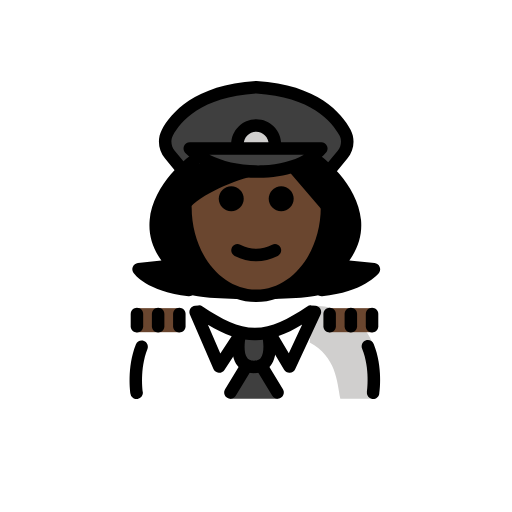
t = 0.00 s
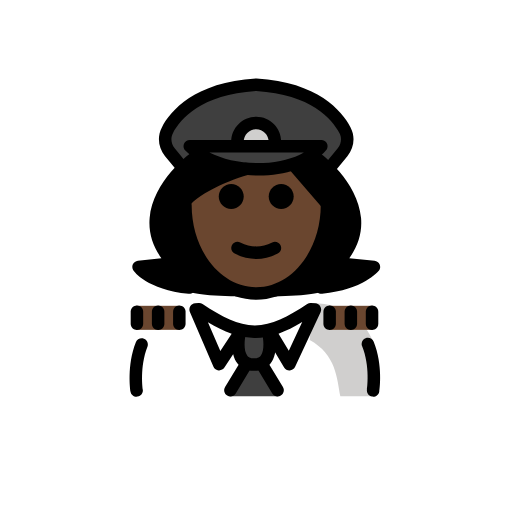
t = 0.48 s
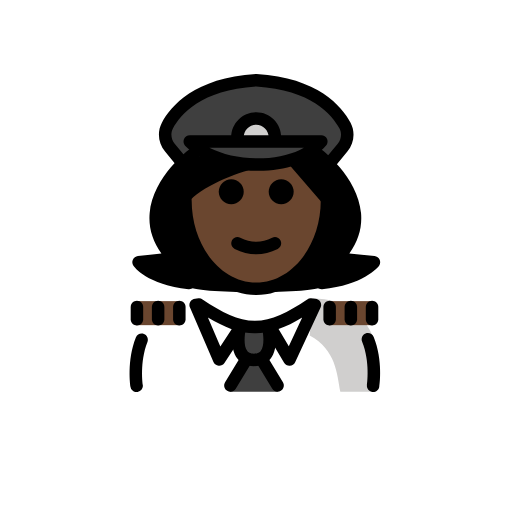
t = 1.43 s
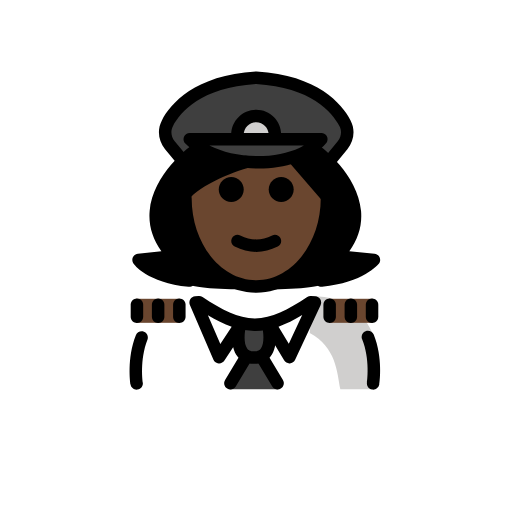
t = 1.90 s
t = 2.38 s: frame unchanged from t = 1.43 s, image omitted
t = 3.33 s: frame unchanged from t = 0.48 s, image omitted

The animated SVG that drew these frames (rendered in a browser with its animation timeline set to each time). Animation: 1 SMIL element (animateTransform=1); one cycle of 3.80 s, repeats indefinitely.

<?xml version='1.0' encoding='utf-8'?>
<svg xmlns="http://www.w3.org/2000/svg" id="emoji" viewBox="-5 -5 82 82" version="1.1" width="200" height="200" role="img">
  <title>OpenMoji: woman pilot: dark skin tone</title><g><g id="color">
    <path fill="#FFFFFF" d="M16.6974,58.8529c0,0-0.9644-3.8571-0.1756-7.6612c0.7007-3.3792,4.6186-7.2388,10.2087-7.2388 c3.1918,2.1279,5.5264,4.5985,8.6,4.5922h-0.125c3.0736,0.0063,6.308-1.5642,9.4999-3.6922c11.5647-0.0346,10.009,13.9,10.24,14" />
    <path fill="#D0CFCE" d="M44.5989,49.8475c4.2663,2.3224,4.3828,6.254,4.9068,9.004c4.2378,0,5.1128,0,5.1128,0 s1.6601-4.6027,0.1076-8.7835c-1.1542-3.1082-4.4418-6.1174-9.6076-6.1165" />
    <path fill="#3F3F3F" d="M50.2688,16.1272c0.6,1.14,0.42,2.53-0.4,3.52l-2.24,2.72l-0.09,0.06c-1.02-1.56-2.34-2.5-2.34-2.5 l-0.04-0.05c0.49-0.35,0.93-0.76,1.31-1.21h-21.07c0.33,0.33,0.7,0.64,1.1,0.93l-0.02,0.03c0,0-1.2,0.91-2.17,2.4l-0.24-0.15 l-1.85-2.23c-0.82-0.99-1-2.38-0.4-3.52c1.37-2.58,4.98-6.72,14.23-7.28C45.2988,9.4072,48.9088,13.5472,50.2688,16.1272z" />
    <path fill="#3F3F3F" d="M33.9488,22.2272c-2.82-0.33-5.51-1.23-7.45-2.63c-0.4-0.29-0.77-0.6-1.1-0.93h21.07 c-0.38,0.45-0.82,0.86-1.31,1.21c-1.08,0.82-2.38,1.43-3.82,1.83C39.0588,22.3572,36.4588,22.5172,33.9488,22.2272z" />
    <path fill="#D0CFCE" d="M33.0349,18.0845c0-1.6553,1.3448-3,3-3c1.6553,0,3,1.3447,3,3" />
    <polygon fill="#3F3F3F" points="35.7441,50.1755 39.5188,58.8523 35.7441,58.8523 31.7695,58.8523" />
    <path fill="#3F3F3F" d="M33.3735,48.7295c0,0-1.2063,5.0369,2.3073,5.0369s2.3073-5.0369,2.3073-5.0369" />
  </g>
  <g id="hair">
    <path fill="#000000" d="M46.5073,41.9582c6.2358-0.6113,8.387-3.307,8.387-3.307l-5.9082-0.6003 c8.0702-8.437-3.3737-16.8852-3.3737-16.8852H44.151l-7.1649,1.5887L28.03,21.1657h-1.8351c0,0-11.444,8.4482-3.3737,16.8852 l-5.6247,0.6003c0,0,1.8674,2.6957,8.1037,3.307C25.3002,43.2142,46.5073,43.2142,46.5073,41.9582z" />
  </g>
  <g id="skin">
    <rect x="16.7583" y="44.3515" width="6.9637" height="3.8501" fill="#6a462f" />
    <rect x="47.7083" y="44.3515" width="6.9637" height="3.8501" fill="#6a462f" />
    <path fill="#6a462f" d="M36,22.3618c0,0,6.035-0.5829,6.035-0.5829s5.338,5.4276,5.2303,6.948 c0,7.8277-5.0765,14.1733-11.3386,14.1733s-11.3386-6.3456-11.3386-14.1733C24.3928,24.6005,36,22.3618,36,22.3618z" />
  </g>
  <g id="skin-shadow" />
  <g id="line">
    <path d="M42.035,26.8457c0,1.1045-0.8965,2-2,2s-2-0.8955-2-2c0-1.1035,0.8965-2,2-2S42.035,25.7422,42.035,26.8457" />
    <path d="M34.035,26.8457c0,1.1045-0.8965,2-2,2s-2-0.8955-2-2c0-1.1035,0.8965-2,2-2S34.035,25.7422,34.035,26.8457" />
    <path d="M36.0349,36.8481c-1.1518,0-2.3037-0.2861-3.4473-0.8579c-0.4941-0.247-0.6943-0.8476-0.4472-1.3418 c0.2466-0.4936,0.8462-0.6943,1.3418-0.4472c1.7177,0.8593,3.3877,0.8593,5.1054,0c0.4947-0.2471,1.0948-0.0464,1.3418,0.4472 c0.2471,0.4942,0.0469,1.0948-0.4472,1.3418C38.3386,36.562,37.1868,36.8481,36.0349,36.8481z" />
    <path d="M36.0352,43.3799c-6.8038,0-12.3389-6.8067-12.3389-15.1734c0-0.5522,0.4473-1,1-1s1,0.4478,1,1 c0,7.2642,4.6377,13.1734,10.3389,13.1734c5.7002,0,10.3378-5.9092,10.3378-13.1734c0-0.5522,0.4473-1,1-1c0.5528,0,1,0.4478,1,1 C48.373,36.5732,42.8379,43.3799,36.0352,43.3799z" />
    <path d="M36.3535,23.4863c-4.6972,0-9.207-1.5288-11.6689-3.9951c-0.2852-0.2861-0.3701-0.7163-0.2158-1.0898 c0.1552-0.3731,0.5195-0.6167,0.9238-0.6167h21.0683c0.3897,0,0.7442,0.2265,0.9073,0.58c0.164,0.3536,0.1074,0.7706-0.1455,1.0674 c-2.0313,2.3921-5.6788,3.8633-10.0059,4.0371C36.9287,23.4805,36.6406,23.4863,36.3535,23.4863z M28.5293,19.7847 c2.333,1.1792,5.4336,1.8139,8.6074,1.686c2.5635-0.103,4.8272-0.6978,6.5381-1.686H28.5293z" />
    <path d="M47.8242,23.2305c-0.2236,0-0.4492-0.0752-0.6357-0.229c-0.4258-0.3521-0.4864-0.9825-0.1338-1.4082l2.0371-2.4644 c0.5771-0.6987,0.6885-1.6465,0.2832-2.4141c-1.2051-2.2846-4.54-6.1943-13.3398-6.7504 c-8.7989,0.5561-12.1348,4.4658-13.3409,6.7504c-0.4052,0.7671-0.2939,1.7149,0.2842,2.4141l1.8633,2.2549 c0.3525,0.4258,0.292,1.0561-0.1338,1.4082c-0.4267,0.353-1.0557,0.291-1.4072-0.1338l-1.8633-2.2549 c-1.0947-1.3242-1.2949-3.1382-0.5127-4.622c1.4053-2.6612,5.2285-7.2159,15.0488-7.8169c0.041-0.003,0.0821-0.003,0.1231,0 c9.8222,0.6015,13.6435,5.1557,15.0478,7.8169c0.7832,1.4843,0.5821,3.2983-0.5117,4.622l-2.0371,2.4644 C48.3984,23.1069,48.1123,23.2305,47.8242,23.2305z" />
    <path d="M25.293,42.4375c-0.0323,0-0.0655-0.002-0.0987-0.0049c-6.6201-0.6484-8.7402-3.6064-8.8281-3.7324 c-0.2012-0.29-0.2344-0.6641-0.0869-0.9854c0.1465-0.3212,0.4521-0.541,0.8027-0.5781l3.7676-0.4023 c-1.4463-2.0137-2.0791-4.1758-1.8828-6.4483c0.5039-5.8623,6.377-10.2607,6.627-10.4453 c0.4443-0.3271,1.0693-0.2339,1.3974,0.2105c0.3281,0.4433,0.2344,1.0693-0.209,1.3979c-0.0537,0.0401-5.4023,4.0586-5.8242,9.0156 c-0.1904,2.2422,0.6768,4.3868,2.5781,6.3741c0.2637,0.2754,0.3477,0.6767,0.2168,1.0351 c-0.1308,0.3574-0.4541,0.6104-0.833,0.6504l-3.1992,0.3418c1.1504,0.6318,2.9619,1.3106,5.6689,1.5762 c0.5499,0.0537,0.9512,0.543,0.8975,1.0928C26.2363,42.0518,25.8018,42.4375,25.293,42.4375z" />
    <path d="M46.499,42.4375c-0.5088,0-0.9433-0.3857-0.9941-0.9023c-0.0537-0.5498,0.3476-1.0391,0.8974-1.0928 c2.6993-0.2647,4.5733-0.9414,5.7969-1.5791l-3.3222-0.3379c-0.3799-0.0391-0.7051-0.291-0.837-0.6494 c-0.1318-0.3584-0.0478-0.7608,0.2159-1.0371c1.9033-1.9893,2.7705-4.1368,2.5771-6.3819 c-0.4277-4.9707-5.7685-8.9673-5.8223-9.0068c-0.4443-0.3281-0.539-0.9541-0.2109-1.3984c0.3281-0.4444,0.9541-0.5391,1.3984-0.211 c0.25,0.1846,6.1231,4.583,6.627,10.4453c0.1953,2.2686-0.4346,4.4278-1.876,6.4395l4.0391,0.4101 c0.3633,0.0372,0.6787,0.2706,0.8203,0.6075c0.1416,0.3379,0.0879,0.7256-0.1406,1.0117c-0.0987,0.123-2.4903,3.0322-9.0703,3.6777 C46.5645,42.4355,46.5313,42.4375,46.499,42.4375z" />
    <path d="M23.7432,30.3271c-0.0684,0-0.1387-0.0068-0.208-0.0214c-0.5411-0.1153-0.8858-0.6455-0.7715-1.1856 c0.9521-4.4922,10.2881-7.3164,11.3496-7.6235c0.5312-0.1533,1.0859,0.1528,1.2383,0.6821 c0.1543,0.5303-0.1514,1.085-0.6817,1.2388c-3.5644,1.0337-9.4179,3.6089-9.9492,6.1167 C24.6211,30.0049,24.2051,30.3271,23.7432,30.3271z" />
    <path d="M47.3359,28.9634c-0.2802,0-0.5595-0.1177-0.7578-0.3472l-5.2529-6.0952c-0.3604-0.4185-0.3135-1.0498,0.1055-1.4102 c0.417-0.3613,1.0478-0.3144,1.4101,0.1045l5.253,6.0952c0.3603,0.4185,0.3134,1.0499-0.1055,1.4102 C47.7998,28.8838,47.5674,28.9634,47.3359,28.9634z" />
    <path d="M39.0352,19.0845c-0.5528,0-1-0.4478-1-1c0-1.1031-0.8975-2-2-2c-1.1026,0-2,0.8969-2,2c0,0.5522-0.4473,1-1,1 c-0.5528,0-1-0.4478-1-1c0-2.2056,1.7939-4,4-4c2.206,0,4,1.7944,4,4C40.0352,18.6367,39.5879,19.0845,39.0352,19.0845z" />
    <path d="M35.6807,54.7666c-1.4112,0-2.2159-0.6455-2.6426-1.1865c-1.3828-1.753-0.7178-4.7481-0.6377-5.083 c0.1289-0.5371,0.6748-0.8672,1.2031-0.7393c0.5371,0.127,0.8692,0.666,0.7422,1.2031c-0.1436,0.6094-0.4033,2.5401,0.2637,3.3819 c0.1435,0.1826,0.4111,0.4238,1.0713,0.4238c0.6611,0,0.9287-0.2422,1.0722-0.4248c0.6211-0.7881,0.4453-2.6172,0.2627-3.3799 c-0.1289-0.5371,0.2032-1.0762,0.7403-1.2051c0.5361-0.1259,1.0761,0.2032,1.205,0.7403c0.0801,0.3349,0.7452,3.33-0.6377,5.083 C37.8965,54.1211,37.0918,54.7666,35.6807,54.7666z" />
    <path d="M54.7598,58.9043c-0.0508,0-0.1016-0.0029-0.1524-0.0107c-0.5459-0.084-0.9209-0.5938-0.8379-1.1387 c0.0049-0.0371,0.5371-3.6924-0.7715-6.9111c-0.208-0.5118,0.0391-1.0958,0.5499-1.3038c0.5117-0.206,1.0957,0.0391,1.3037,0.5498 c1.5205,3.7432,0.9209,7.7969,0.8945,7.9678C55.6699,58.5518,55.2441,58.9043,54.7598,58.9043z" />
    <path d="M30.1055,54.7012c-0.0284,0-0.0576-0.001-0.0869-0.0039c-0.3663-0.0323-0.6856-0.2627-0.8311-0.5996l-3.7754-8.7481 c-0.1279-0.2949-0.1055-0.6338,0.0596-0.9092c0.165-0.2763,0.4521-0.456,0.7724-0.4834l0.5528-0.0478 c0.2265-0.0225,0.4521,0.0381,0.6406,0.164c3.1543,2.1026,5.6621,3.4102,8.3828,3.4248c2.7227-0.0136,5.2295-1.3222,8.3828-3.4248 c0.1846-0.123,0.4004-0.1875,0.625-0.165l0.6787,0.0479c0.3282,0.0224,0.6241,0.206,0.7911,0.4892 c0.1669,0.2842,0.1845,0.6318,0.0449,0.9297l-4.0752,8.748c-0.1563,0.336-0.4854,0.5577-0.8555,0.5772 c-0.3701,0.0215-0.7197-0.1689-0.9092-0.4863l-2.9072-4.8692c-0.5469,0.0928-1.1006,0.1446-1.667,0.1524 c-0.0215,0.0009-0.043,0.0009-0.0644,0.0009c-0.0079,0-0.0137,0-0.0205,0h-0.0459c-0.0147,0-0.0284,0-0.042,0 c-0.0147,0-0.0293,0-0.044-0.0009c-0.5293-0.0078-1.0469-0.0528-1.5576-0.1348L30.9414,54.25 C30.7549,54.5332,30.4404,54.7012,30.1055,54.7012z M28.2988,46.9922l1.9903,4.6094l1.8144-2.7608 C30.8613,48.4102,29.6172,47.7822,28.2988,46.9922z M39.6094,48.8154l1.6426,2.752l2.1474-4.6104 C42.0859,47.748,40.8457,48.3799,39.6094,48.8154z" />
    <path d="M16.8818,58.9053c-0.4853,0-0.9111-0.3535-0.9873-0.8477c-0.0263-0.1689-0.6172-4.164,0.8633-7.8847 c0.2041-0.5147,0.7861-0.7657,1.2979-0.5596c0.5136,0.2041,0.7646,0.7851,0.5595,1.2978c-1.2802,3.2207-0.75,6.8067-0.7441,6.8418 c0.084,0.5459-0.29,1.0567-0.8359,1.1407C16.9834,58.9014,16.9316,58.9053,16.8818,58.9053z" />
    <path d="M31.9014,58.8623c-0.1768,0-0.3555-0.0469-0.5176-0.1455c-0.4727-0.2861-0.6231-0.9014-0.3359-1.373l2.2382-3.6885 c0.2862-0.4727,0.9014-0.6231,1.3731-0.336c0.4726,0.2862,0.623,0.9014,0.3359,1.3731l-2.2383,3.6885 C32.5693,58.6914,32.2393,58.8623,31.9014,58.8623z" />
    <path d="M39.4609,58.8623c-0.3379,0-0.6679-0.1709-0.8554-0.4814l-2.2393-3.6895c-0.2871-0.4717-0.1367-1.0869,0.3359-1.373 c0.4727-0.2871,1.0879-0.1368,1.3731,0.3359l2.2393,3.6895c0.2871,0.4716,0.1367,1.0869-0.336,1.373 C39.8164,58.8154,39.6377,58.8623,39.4609,58.8623z" />
    <path d="M23.7217,48.2402c-0.5528,0-1-0.4472-1-1v-1.9521c0-0.5527,0.4472-1,1-1c0.5527,0,1,0.4473,1,1v1.9521 C24.7217,47.793,24.2744,48.2402,23.7217,48.2402z" />
    <path d="M20.3262,48.2402c-0.5528,0-1-0.4472-1-1v-1.9521c0-0.5527,0.4472-1,1-1c0.5527,0,1,0.4473,1,1v1.9521 C21.3262,47.793,20.8789,48.2402,20.3262,48.2402z" />
    <path d="M16.9307,48.2402c-0.5528,0-1-0.4472-1-1v-1.9521c0-0.5527,0.4472-1,1-1c0.5527,0,1,0.4473,1,1v1.9521 C17.9307,47.793,17.4834,48.2402,16.9307,48.2402z" />
    <path d="M47.7949,48.2402c-0.5527,0-1-0.4472-1-1v-1.9521c0-0.5527,0.4473-1,1-1c0.5528,0,1,0.4473,1,1v1.9521 C48.7949,47.793,48.3477,48.2402,47.7949,48.2402z" />
    <path d="M51.1904,48.2402c-0.5527,0-1-0.4472-1-1v-1.9521c0-0.5527,0.4473-1,1-1c0.5528,0,1,0.4473,1,1v1.9521 C52.1904,47.793,51.7432,48.2402,51.1904,48.2402z" />
    <path d="M54.5859,48.2402c-0.5527,0-1-0.4472-1-1v-1.9521c0-0.5527,0.4473-1,1-1c0.5528,0,1,0.4473,1,1v1.9521 C55.5859,47.793,55.1387,48.2402,54.5859,48.2402z" />
  </g>
<animateTransform attributeName="transform" type="translate" values="0 0;0 -1.5;0 0" dur="3.8s" repeatCount="indefinite" /></g></svg>
